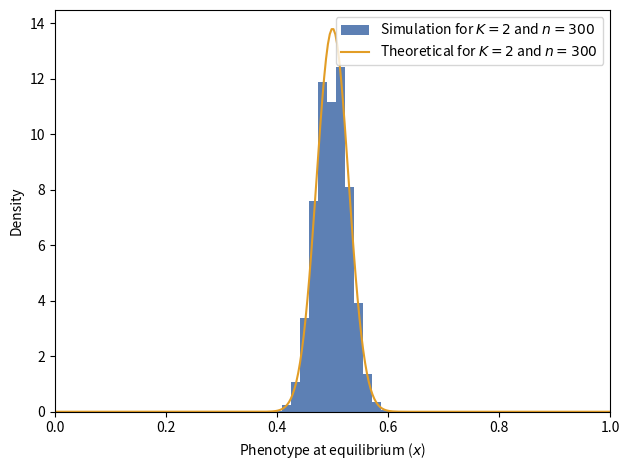
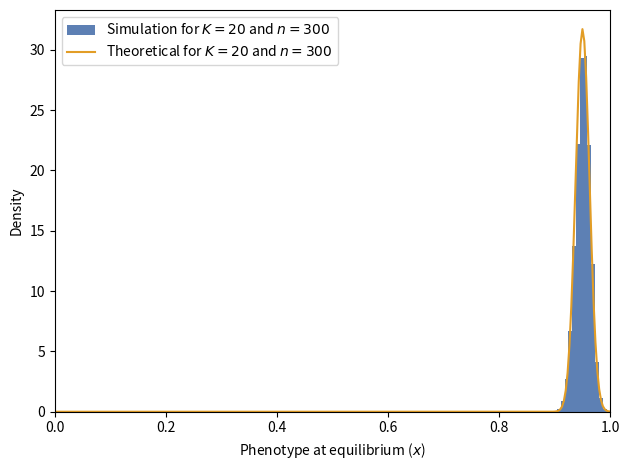

Here is the Python script that generated these plots, in order:
import numpy as np
import scipy.stats
import matplotlib

matplotlib.use('Agg')
import matplotlib.pyplot as plt

plt.figure()

for K in [2, 20]:
    n = 300
    delta_x = 1.0 / n
    plt.figure()
    x_array = np.linspace(0, 1, n)
    normal = scipy.stats.norm(1 - 1 / K, np.sqrt((K - 1) / (n * K * K))).pdf
    p_array = np.array([normal(x) for x in x_array])


    def proba(p):
        rand = np.random.rand()
        if rand <= 1 - p:
            return p + delta_x
        elif rand <= 1 - p / (K - 1):
            return p
        else:
            return p - delta_x


    x = 1 - 1 / K
    burn_in = 10000
    chain_size = 1000000
    x_chain = []

    for t in range(burn_in):
        x = proba(x)

    for i in range(chain_size):
        x = proba(x)
        x_chain.append(x)

    plt.hist(x_chain, density=True, bins=15, color="#5D80B4", label="Simulation for $K={0}$ and $n={1}$".format(K, n))
    plt.plot(x_array, p_array, color="#E29D26", label="Theoretical for $K={0}$ and $n={1}$".format(K, n))
    plt.ylabel("Density")
    plt.xlabel("Phenotype at equilibrium ($x$)")
    plt.xlim((0, 1))
    plt.legend()
    plt.tight_layout()
    plt.savefig("mutational-equilibrium-K_{0}.pdf".format(K), format="pdf")
    plt.clf()
    plt.close('all')
